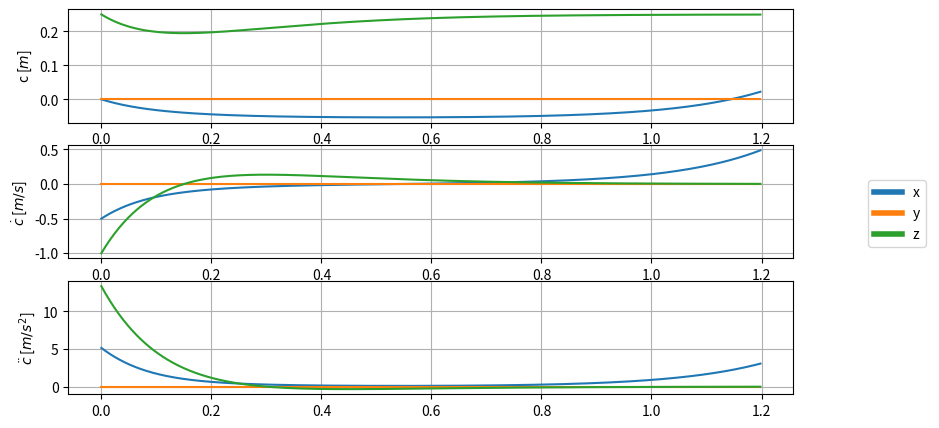
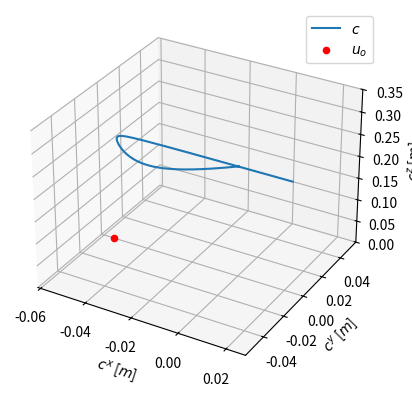

Reproduce these figures in Python, in order.
import numpy as np

class VHSIP:
    def __init__(self, L, dt=0.002, g_mag=9.81, w_v=1., w_p=1., w_u=1.):

        self.L = L

        self.dt = dt
        self.g_mag = g_mag

        self.ctrl_horz = 0
        self.time = np.empty(0) * np.nan

        self.T_p_com_ref = np.empty((3, 0)) * np.nan
        self.T_v_com_ref = np.empty((3, 0)) * np.nan
        self.T_a_com_ref = np.empty((3, 0)) * np.nan
        self.omega_sq_ref = np.empty(0) * np.nan


        self.Axy = np.array([[0., 0.],
                             [1., 0.]])

        self.Bxy = np.array([[0.],
                             [0.]])


        self.Axy_d = np.eye(2)
        self.Axy_d[1, 0] = self.dt
        self.Bxy_d = np.zeros((2, 1))
        self.PHI_xy = np.empty((2, 2, 0)) * np.nan
        self.GAMMA_xy = np.empty((2, 1, 0)) * np.nan

        self.state_x = np.empty((2, 1)) * np.nan
        self.state_y = np.empty((2, 1)) * np.nan

        self.state_x0 = np.empty((2, 1)) * np.nan
        self.state_y0 = np.empty((2, 1)) * np.nan
        self.state_z0 = np.empty((2, 1)) * np.nan

        self.Cv = np.array([[1.0, 0.0]])
        self.Cp = np.array([[0.0, 1.0]])

        self.Q_xy = np.empty([2,2]) * np.nan
        self.Q_xyu = np.empty([1,2]) * np.nan
        self.Q_u = np.empty([1,1]) * np.nan

        self.Q_vx = np.empty([1, 2]) * np.nan
        self.Q_vu = np.empty([1, 1]) * np.nan

        self.w_v = w_v
        self.w_p = w_p
        self.w_u = w_u

        self.zmp_xy = np.empty(2) * np.nan


    def _propagation_matrices(self):
        # matrices that describe xy states starting from 0 to ctrl_horz

        self.PHI_xy[:, :, 0] = np.eye(2)
        self.GAMMA_xy[:, :, 0] = np.zeros((2, 1))

        for ii in range(1, self.ctrl_horz):
            omega_sq_dt =  self.dt * self.omega_sq_ref[ii]
            self.Axy_d[0, 1] = omega_sq_dt
            self.Bxy_d[0, 0] = -omega_sq_dt

            self.PHI_xy[:, :, ii] = self.Axy_d @ self.PHI_xy[:, :, ii-1]
            self.GAMMA_xy[:, :, ii] = self.Axy_d @ self.GAMMA_xy[:, :, ii-1] + self.Bxy_d

    def compute_xy_dynamics(self, zmp_x, zmp_y):
        # state = [velocity]
        #         [position]

        for ii in range(self.ctrl_horz):
            self.state_x = self.PHI_xy[:, :, ii] @ self.state_x0 + self.GAMMA_xy[:, :, ii] * zmp_x
            self.state_y = self.PHI_xy[:, :, ii] @ self.state_y0 + self.GAMMA_xy[:, :, ii] * zmp_y

            self.T_p_com_ref[0, ii] = self.state_x[1]
            self.T_v_com_ref[0, ii] = self.state_x[0]
            self.T_a_com_ref[0, ii] = self.omega_sq_ref[ii] * (self.state_x[1] - zmp_x )

            self.T_p_com_ref[1, ii] = self.state_y[1]
            self.T_v_com_ref[1, ii] = self.state_y[0]
            self.T_a_com_ref[1, ii] = self.omega_sq_ref[ii] * (self.state_y[1] - zmp_y)

    def _cost_matrices(self):

        CvPxy = self.Cv @ self.PHI_xy[:, :, -1]
        CpPxy = self.Cp @ self.PHI_xy[:, :, -1]
        CvPu  = self.Cv @ self.GAMMA_xy[:, :, -1]
        CpPu  = self.Cp @ self.GAMMA_xy[:, :, -1]

        I1 = np.eye(1)

        # self.Q_xy = self.w_v * CvPxy.T @ CvPxy + self.w_p * CpPxy.T @ CpPxy # not usefull
        self.Q_xyu = self.w_v * CvPu.T @ CvPxy + self.w_p * (CpPu - I1).T @ CpPxy
        self.Q_u = self.w_v * CvPu.T @ CvPu + self.w_p * (CpPu - I1).T @ (CpPu - I1) + self.w_u * I1

        # self.Q_vx = CvPxy.copy()  # not usefull
        self.Q_vu = CvPu.copy()

    def _compute_zmp(self, vx_f, vy_f):
        Q_u_inv = np.linalg.inv(self.Q_u)
        Q_hash = -Q_u_inv @ self.Q_xyu
        Q_dagger = Q_u_inv @ self.Q_vu.T
        self.zmp_xy[0] = Q_dagger * vx_f + Q_hash @ self.state_x0
        self.zmp_xy[1] = Q_dagger * vy_f + Q_hash @ self.state_y0

    def solve_ocp(self, vx_f=0., vy_f=0.):
        self._propagation_matrices()
        self._cost_matrices()
        self._compute_zmp(vx_f, vy_f)


    def _reshape_arrays(self):
        self.T_p_com_ref = np.empty([3, self.ctrl_horz]) * np.nan
        self.T_v_com_ref = np.empty([3, self.ctrl_horz]) * np.nan
        self.T_a_com_ref = np.empty([3, self.ctrl_horz]) * np.nan

        self.omega_sq_ref = np.empty(self.ctrl_horz) * np.nan

        self.PHI_xy = np.empty((2, 2, self.ctrl_horz)) * np.nan
        self.GAMMA_xy = np.empty((2, 1, self.ctrl_horz)) * np.nan


    def set_z_dynamics(self, time, pz, vz, az):
        self.time = time.copy()
        self.ctrl_horz = time.shape[0]

        self._reshape_arrays()

        self.T_p_com_ref[2, :] = pz
        self.T_v_com_ref[2, :] = vz
        self.T_a_com_ref[2, :] = az

        for i in range(self.ctrl_horz):
            self.omega_sq_ref[i] = (self.T_a_com_ref[2, i] + self.g_mag) / self.T_p_com_ref[2, i]

    def MSD_z_dynamics(self, m, k, d):
        # state = [velocity]
        #         [position]
        eig_z = -np.sqrt(k / m)
        settling_time = -8/eig_z

        time = np.arange(0, settling_time, self.dt)
        ctrl_horz = time.shape[0]

        pz = np.zeros([1, ctrl_horz])
        vz = np.zeros([1, ctrl_horz])
        az = np.zeros([1, ctrl_horz])


        for ii in range(ctrl_horz):
            t = time[ii]
            exp_eig_t = np.exp(eig_z * t)

            pz[:, ii] = exp_eig_t * t * self.state_z0[0,0] + self.L
            vz[:, ii] = exp_eig_t * (eig_z * t + 1) * self.state_z0[0,0]
            az[:, ii] = -d / m * vz[:, ii] - k / m * (pz[:, ii] - self.L)

        return time, pz, vz, az

    def set_init(self, state_x0, state_y0, state_z0):
        self.state_x0 = state_x0.copy()
        self.state_y0 = state_y0.copy()
        self.state_z0 = state_z0.copy()



if __name__ == '__main__':
    import matplotlib.pyplot as plt
    from matplotlib.lines import Line2D
    from mpl_toolkits.mplot3d import axes3d

    m = 12.
    L = 0.25
    max_spring_compression = 0.1
    max_settling_time = 1.2

    state_x0 = np.array([[-0.5],
                         [0.]])

    state_y0 = np.array([[0.],
                         [0.]])

    state_z0 = np.array([[-1.],
                         [0.]])

    vhsip = VHSIP(dt=0.002, L=L, g_mag=9.81, w_v=1., w_p=1., w_u=1.)

    k_limit = m * (8 / max_settling_time)**2
    eig_z_limit = -np.sqrt(k_limit/m)

    vz_limit = np.exp(1) * max_spring_compression * eig_z_limit

    if state_z0[0,0] < vz_limit:
        k = m * ( state_z0[0, 0] / (np.exp(1) * max_spring_compression) )**2
    else:
        k = k_limit
    d = 2 * np.sqrt(m * k)

    vhsip.set_init(state_x0, state_y0, state_z0)
    time, pz, vz, az = vhsip.MSD_z_dynamics(m, k, d)
    vhsip.set_z_dynamics(time, pz, vz, az)
    vhsip.solve_ocp(vx_f=0.5, vy_f=0)
    vhsip.compute_xy_dynamics(vhsip.zmp_xy[0], vhsip.zmp_xy[1])

    fig, axs = plt.subplots(3, 1,  figsize=(10,5))

    axs[0].set_ylabel("c [$m$]")
    axs[0].plot(vhsip.time, vhsip.T_p_com_ref.T)
    axs[0].grid()

    axs[1].set_ylabel("$\dot{c}$ [$m/s$]")
    axs[1].plot(vhsip.time, vhsip.T_v_com_ref.T)
    axs[1].grid()


    axs[2].set_ylabel("$\ddot{c}$ [$m/s^2$]")
    axs[2].plot(vhsip.time, vhsip.T_a_com_ref.T)
    axs[2].grid()

    plt.show()

    legend = []
    legend.append(Line2D([0], [0], color=axs[0].lines[0].get_color(), lw=4, label="x"))
    legend.append(Line2D([0], [0], color=axs[0].lines[1].get_color(), lw=4, label="y"))
    legend.append(Line2D([0], [0], color=axs[0].lines[2].get_color(), lw=4, label="z"))

    fig.legend(handles=legend,
               loc="center right",  # Position of legend
               borderaxespad=1,  # Small spacing around legend box
               )

    plt.subplots_adjust(right=0.85)


    ax = plt.figure().add_subplot(projection='3d')
    plt.plot(vhsip.T_p_com_ref[0], vhsip.T_p_com_ref[1], vhsip.T_p_com_ref[2])
    ax.set_zlim([0., 0.35])
    ax.set_xlabel("$c^{x}$ [$m$]")
    ax.set_ylabel("$c^{y}$ [$m$]")
    ax.set_zlabel("$c^{z}$ [$m$]")

    ax.scatter([vhsip.zmp_xy[0]], [vhsip.zmp_xy[1]], [[0.]], color='red')

    plt.legend(["$c$", "$u_{o}$"])
